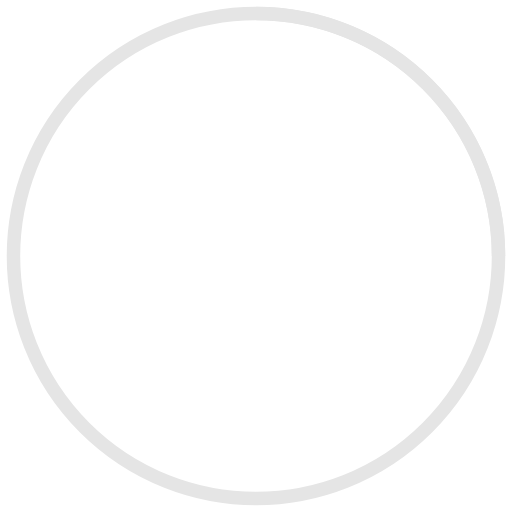
t = 0.00 s
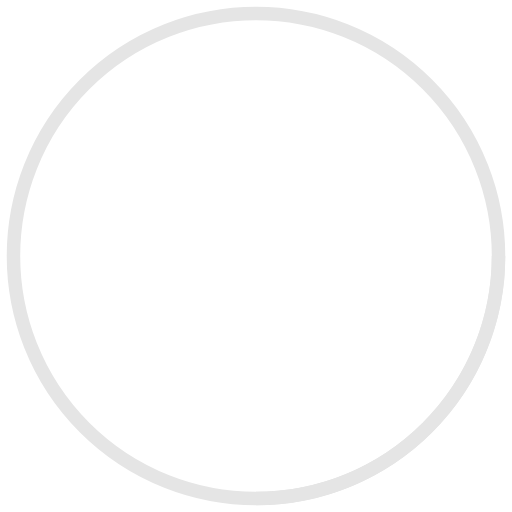
t = 0.25 s
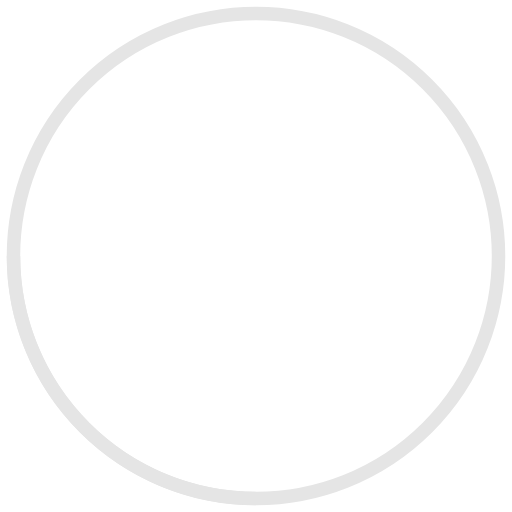
t = 0.50 s
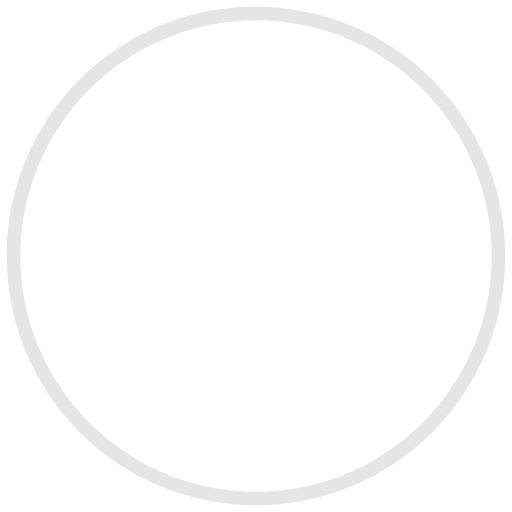
t = 0.75 s

The animated SVG that drew these frames (rendered in a browser with its animation timeline set to each time). Animation: 1 SMIL element (animateTransform=1); one cycle of 1.00 s, repeats indefinitely.

<svg
    width="38"
    height="38"
    viewBox="0 0 38 38"
    xmlns="http://www.w3.org/2000/svg"
    stroke="#e5e5e5"
  >
    <g fill="none" fillRule="evenodd">
      <g transform="translate(1 1)" strokeWidth="2">
        <circle strokeOpacity=".5" cx="18" cy="18" r="18" />
        <path d="M36 18c0-9.94-8.06-18-18-18">
          <animateTransform
            attributeName="transform"
            type="rotate"
            from="0 18 18"
            to="360 18 18"
            dur="1s"
            repeatCount="indefinite"
          />
        </path>
      </g>
    </g>
  </svg>
